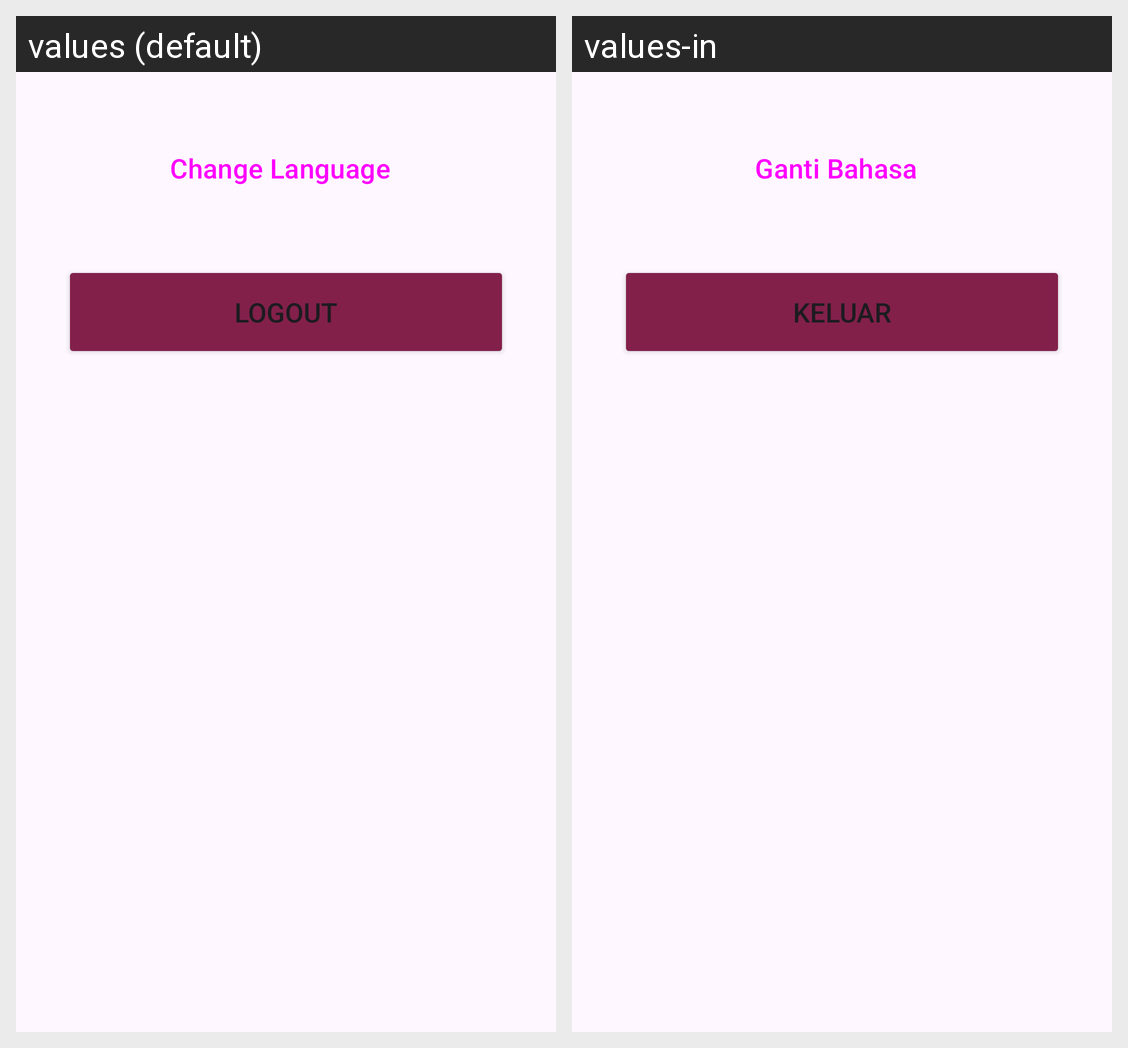

Translations of the strings shown on this Android screen, per locale in the grid:
Android screen res/layout/activity_settings.xml rendered under 2 locales, left to right: values (default), values-in. Device: Nexus 5 (rendered at 1080×1920; each locale shown at half size, 540×960, under a caption strip naming it); theme Theme.StoriesW.
Strings drawn on this screen, with the default value and each locale's value (text and hints the layout hard-codes, and strings that could not be matched under every locale, appear in the picture but are not listed):

translate
  values: Change Language
  values-in: Ganti Bahasa

logout
  values: Logout
  values-in: Keluar
